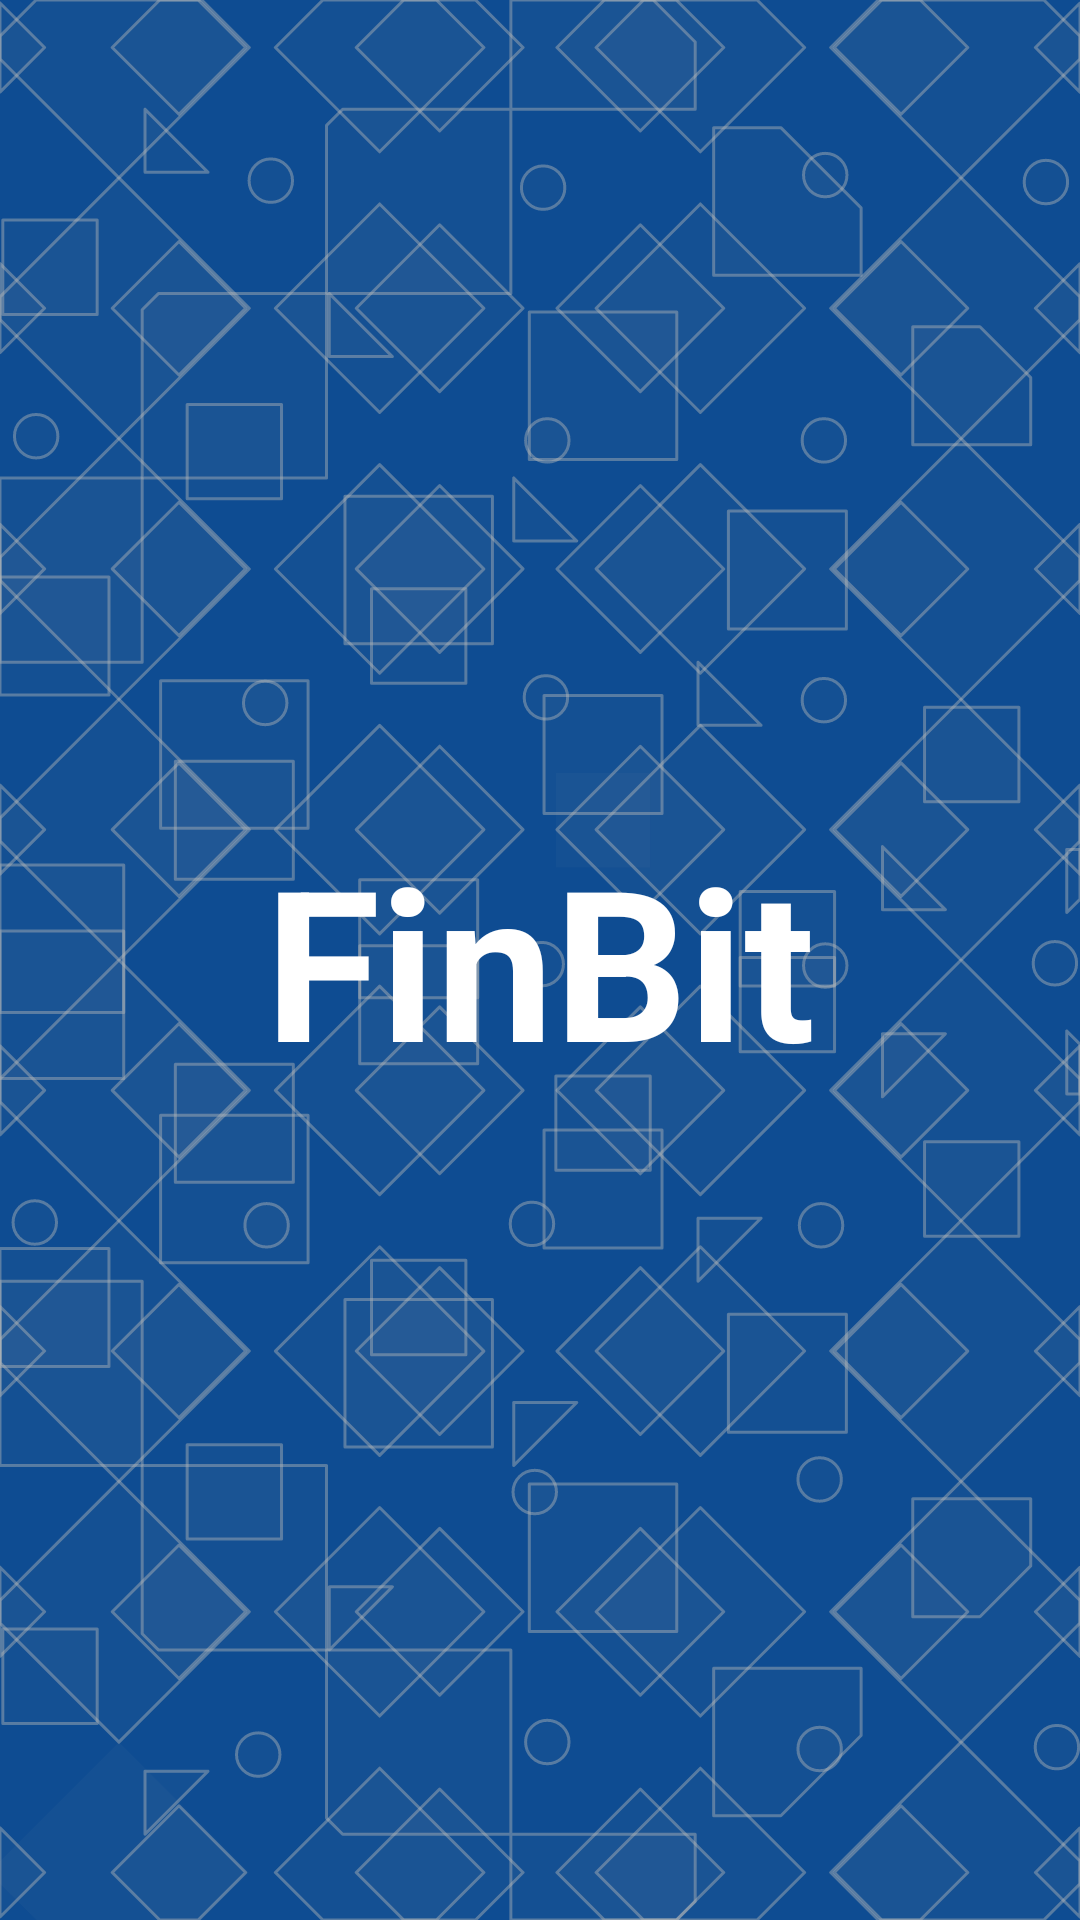

The Android layout XML behind this screen, and the referenced resources:
<!-- AndroidManifest.xml: application theme AppTheme -->
<!-- res/layout/activity_splash.xml -->
<?xml version="1.0" encoding="utf-8"?>
<RelativeLayout xmlns:android="http://schemas.android.com/apk/res/android"
    xmlns:tools="http://schemas.android.com/tools"
    xmlns:app="http://schemas.android.com/apk/res-auto"
    android:id="@+id/splashRoot"
    android:layout_width="match_parent"
    android:layout_height="match_parent"
    android:background="@color/dark_blue">

    <ImageView
        android:layout_width="match_parent"
        android:layout_height="match_parent"
        android:scaleType="centerCrop"
        app:srcCompat="@drawable/splash_background" />

    <TextView
        android:id="@+id/splashVersion"
        android:layout_width="match_parent"
        android:layout_height="wrap_content"
        android:layout_centerHorizontal="true"
        android:layout_centerVertical = "true"
        android:textColor="@color/white"
        android:text="FinBit"
        android:textAlignment="center"
        android:typeface="sans"
        android:textSize="70sp"
        android:textStyle="bold"
        android:layout_gravity="center"
        />

</RelativeLayout>
<!-- resources referenced by this layout -->
<resources>
  <color name="dark_blue">#0E4C92</color>
  <color name="white">@android:color/white</color>
  <!-- drawable splash_background: vector/xml drawable (drawable, 53966 chars, omitted) -->
  <style name="AppTheme" parent="Theme.AppCompat.Light.NoActionBar">
      
      <item name="colorPrimary">@color/colorPrimary</item>
      <item name="colorPrimaryDark">@color/colorPrimaryDark</item>
      <item name="colorAccent">@color/colorAccent</item>
    </style>
  <color name="colorPrimary">@color/dark_blue</color>
  <color name="colorPrimaryDark">@color/dark_blue</color>
  <color name="colorAccent">@color/dark_blue</color>
</resources>
